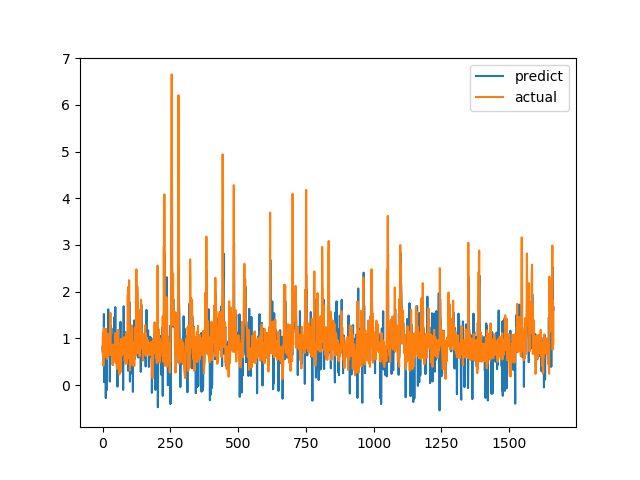

The file beside this chart, header and first rows:
predict, actual
0.826, 0.7094
0.7142, 1.015
0.8918, 1.116
0.9506, 0.4183
0.5585, 1.002
1.523, 1.219
0.06379, 1.143
0.9917, 0.6528
0.766, 0.6747
0.7544, 0.601
0.3225, 0.6695
0.8547, 0.6538
-0.2759, 0.7814
0.7505, 1.206
1.029, 0.8469
-0.1079, 0.8286
0.7547, 0.6482
0.741, 0.5624
0.6209, 0.7183
0.836, 1.1
0.8838, 0.9542
1.622, 0.729
0.8409, 0.6694
0.755, 0.8631
1.476, 0.6465
0.8399, 0.8223
0.7794, 0.9236
0.07559, 0.8301
0.7059, 1.067
0.8992, 1.546
1.282, 0.6827
0.8356, 0.6386
1.083, 0.6464
0.735, 0.6881
0.6645, 0.7274
0.6664, 0.65
0.6268, 0.8694
0.7505, 0.4409
0.4338, 0.4519
0.6155, 0.7575
0.6881, 0.4952
1.22, 0.6851
0.6578, 0.7244
0.7483, 0.8654
1.46, 0.74
0.7565, 0.8071
1.067, 0.8204
1.671, 1.114
1.003, 1.109
1.001, 0.4751
0.894, 1.039
0.917, 0.9458
0.8527, 0.7878
0.423, 0.3505
0.451, 0.9368
-0.03142, 0.9868
0.8523, 0.647
0.674, 1.03
1.067, 1.187
1.055, 0.9329
... 1,604 more rows
